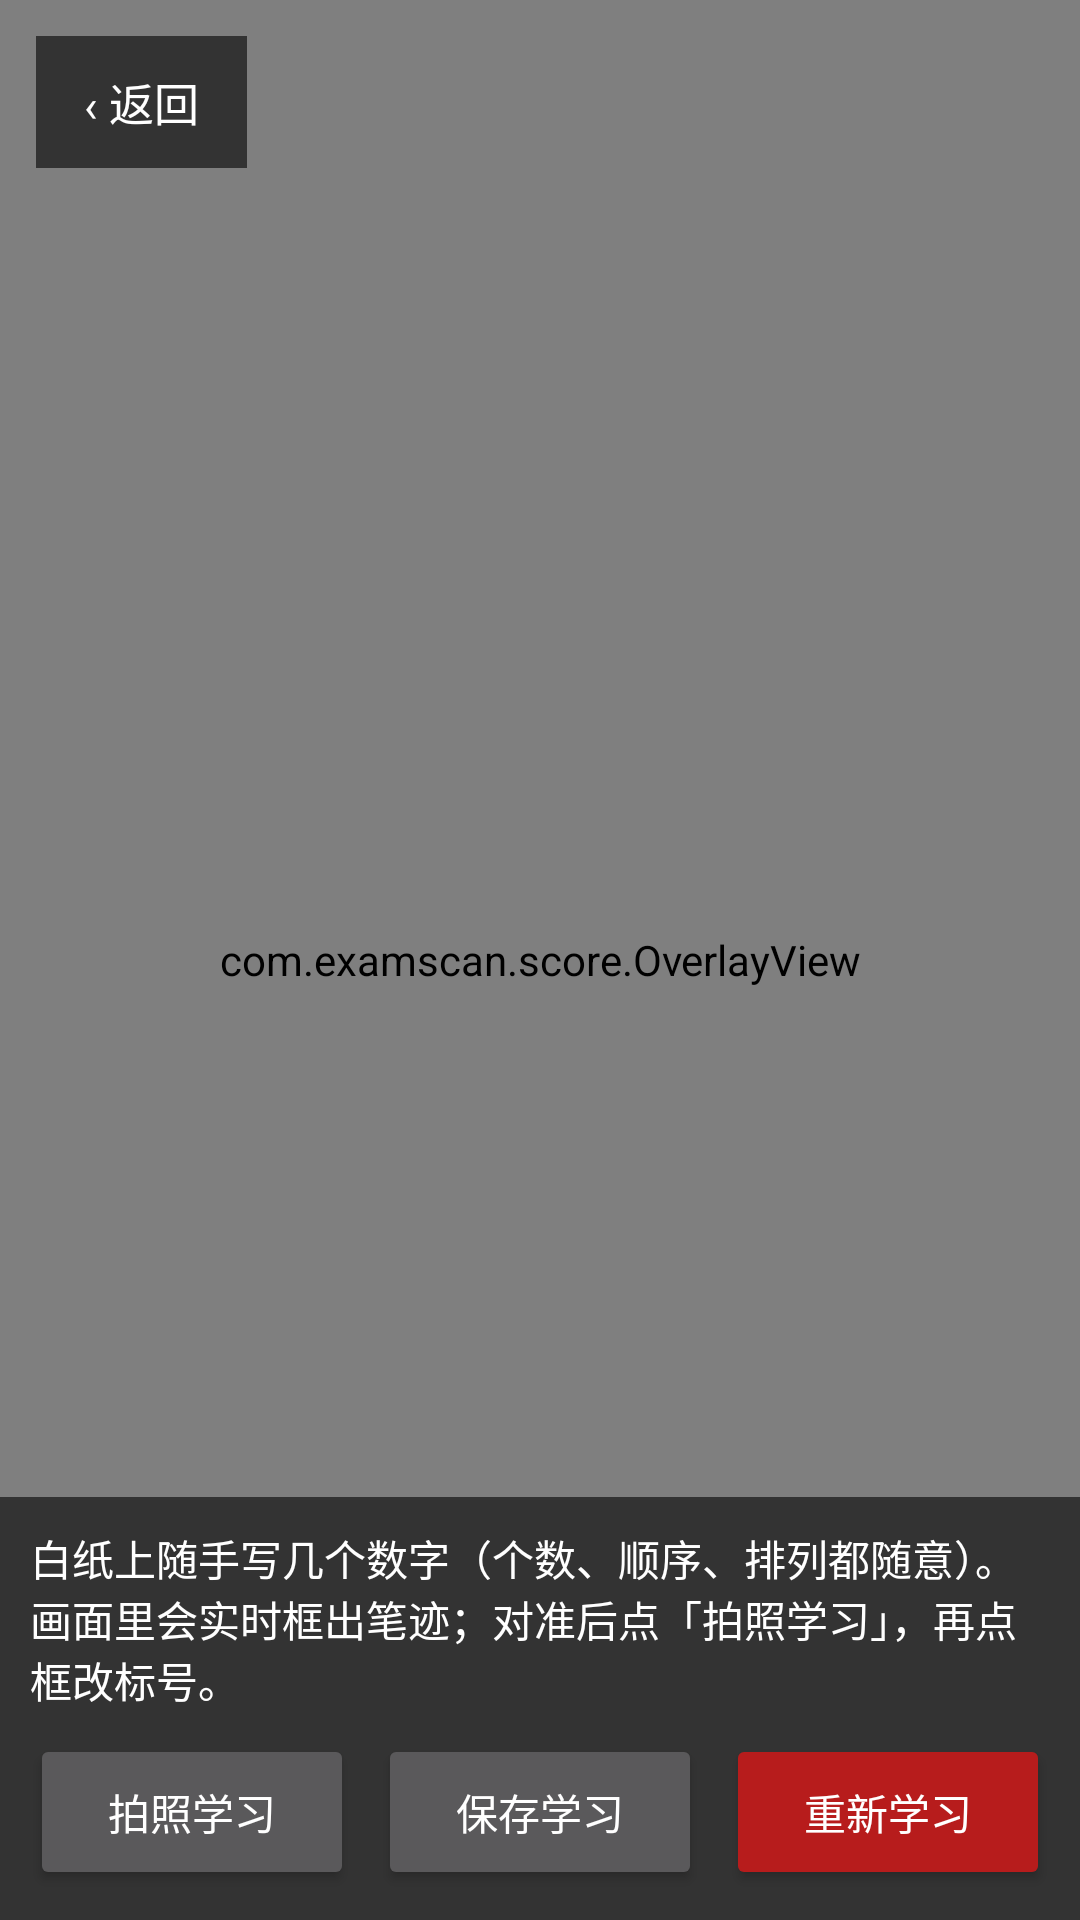

Layout XML and referenced resources for this Android screen:
<!-- AndroidManifest.xml: application theme Theme.ExamScan -->
<!-- res/layout/activity_calibration.xml -->
<?xml version="1.0" encoding="utf-8"?>
<FrameLayout xmlns:android="http://schemas.android.com/apk/res/android"
    android:layout_width="match_parent"
    android:layout_height="match_parent"
    android:background="@android:color/black">

    <androidx.camera.view.PreviewView
        android:id="@+id/previewView"
        android:layout_width="match_parent"
        android:layout_height="match_parent" />

    <com.examscan.score.OverlayView
        android:id="@+id/overlay"
        android:layout_width="match_parent"
        android:layout_height="match_parent" />

    <TextView
        android:id="@+id/btnBack"
        android:layout_width="wrap_content"
        android:layout_height="44dp"
        android:layout_gravity="top|start"
        android:layout_marginStart="12dp"
        android:layout_marginTop="12dp"
        android:background="#99000000"
        android:gravity="center"
        android:paddingStart="16dp"
        android:paddingEnd="16dp"
        android:text="@string/learn_back"
        android:textColor="#FFFFFF"
        android:textSize="15sp" />

    <LinearLayout
        android:layout_width="match_parent"
        android:layout_height="wrap_content"
        android:layout_gravity="bottom"
        android:background="#99000000"
        android:orientation="vertical"
        android:padding="10dp">

        <TextView
            android:id="@+id/statusText"
            android:layout_width="match_parent"
            android:layout_height="wrap_content"
            android:text="@string/learn_hint"
            android:textColor="#FFFFFF"
            android:textSize="14sp" />

        
        <Button
            android:id="@+id/btnGoScan"
            android:layout_width="match_parent"
            android:layout_height="46dp"
            android:layout_marginTop="6dp"
            android:backgroundTint="#2E7D32"
            android:text="@string/btn_go_scan"
            android:textColor="#FFFFFF"
            android:visibility="gone" />

        
        <LinearLayout
            android:layout_width="match_parent"
            android:layout_height="wrap_content"
            android:layout_marginTop="8dp"
            android:orientation="horizontal">

            <Button
                android:id="@+id/btnCapture"
                android:layout_width="0dp"
                android:layout_height="52dp"
                android:layout_weight="1"
                android:text="@string/btn_capture" />

            <Button
                android:id="@+id/btnSave"
                android:layout_width="0dp"
                android:layout_height="52dp"
                android:layout_marginStart="8dp"
                android:layout_weight="1"
                android:text="@string/btn_save" />

            <Button
                android:id="@+id/btnResetLearn"
                android:layout_width="0dp"
                android:layout_height="52dp"
                android:layout_marginStart="8dp"
                android:layout_weight="1"
                android:backgroundTint="#B71C1C"
                android:text="@string/btn_reset_learn" />
        </LinearLayout>
    </LinearLayout>
</FrameLayout>
<!-- resources referenced by this layout -->
<resources>
  <string name="btn_capture">拍照学习</string>
  <string name="btn_go_scan">去统计分数</string>
  <string name="btn_reset_learn">重新学习</string>
  <string name="btn_save">保存学习</string>
  <string name="learn_back">‹ 返回</string>
  <string name="learn_hint">白纸上随手写几个数字（个数、顺序、排列都随意）。画面里会实时框出笔迹；对准后点「拍照学习」，再点框改标号。</string>
  <style name="Theme.ExamScan" parent="Theme.AppCompat.NoActionBar">
          <item name="android:windowBackground">@android:color/black</item>
          <item name="android:statusBarColor">@android:color/black</item>
          <item name="android:navigationBarColor">@android:color/black</item>
          <item name="android:windowLightStatusBar">false</item>
      </style>
</resources>
